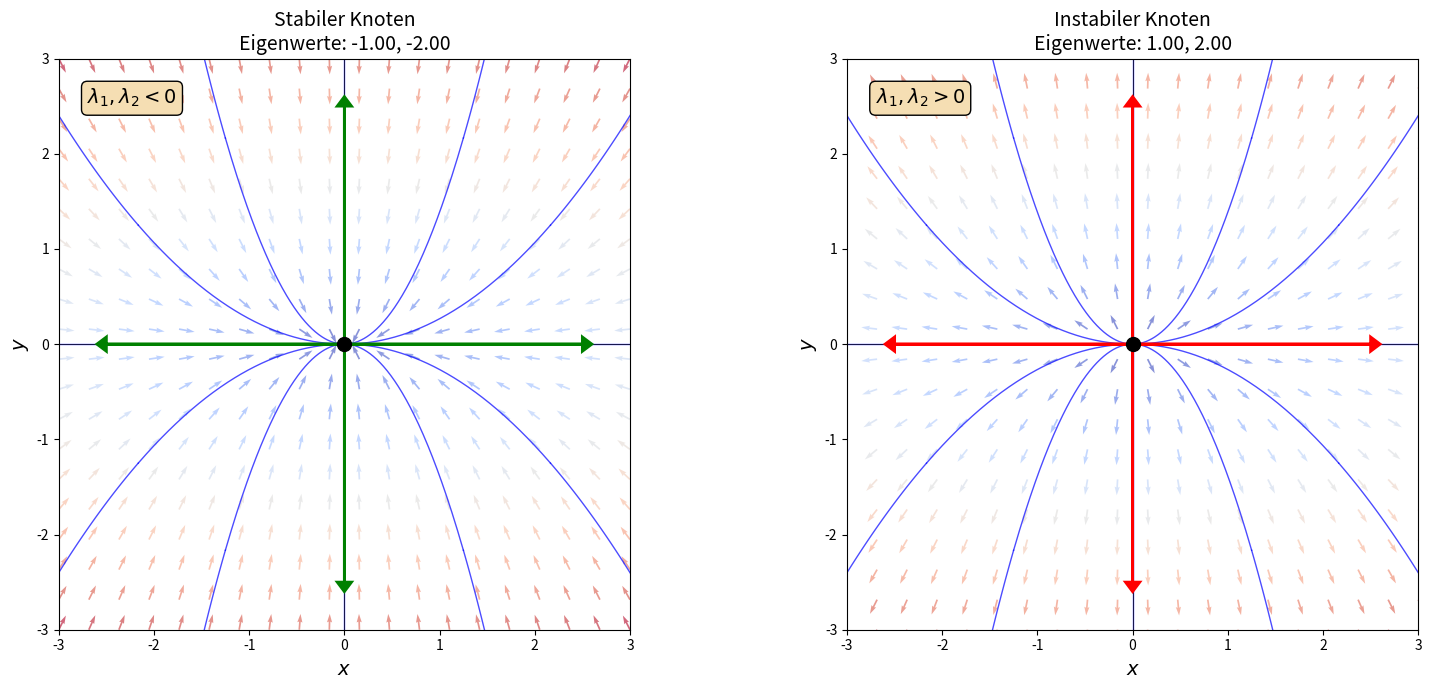
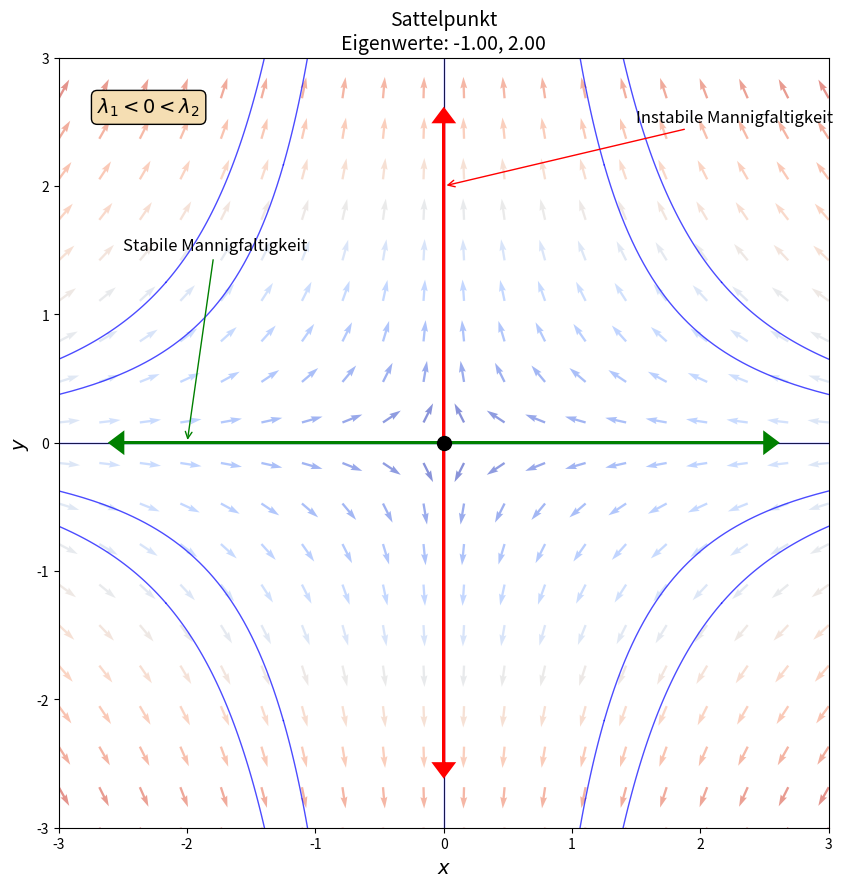
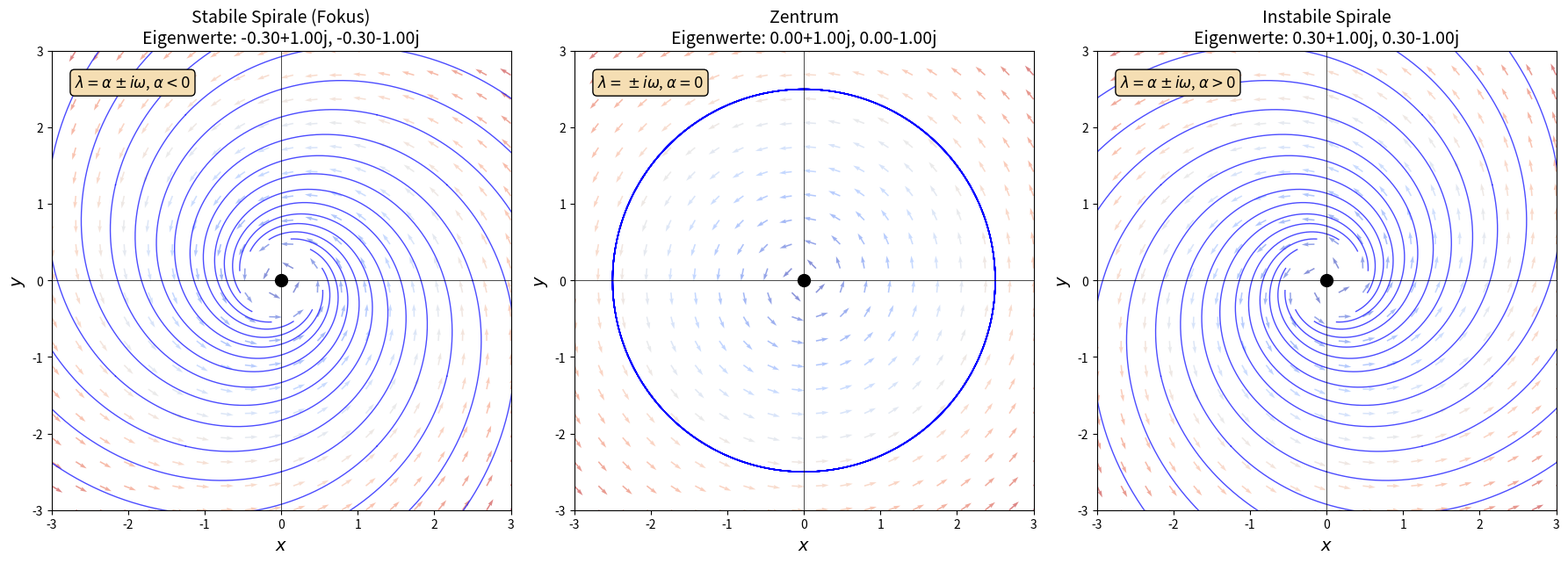
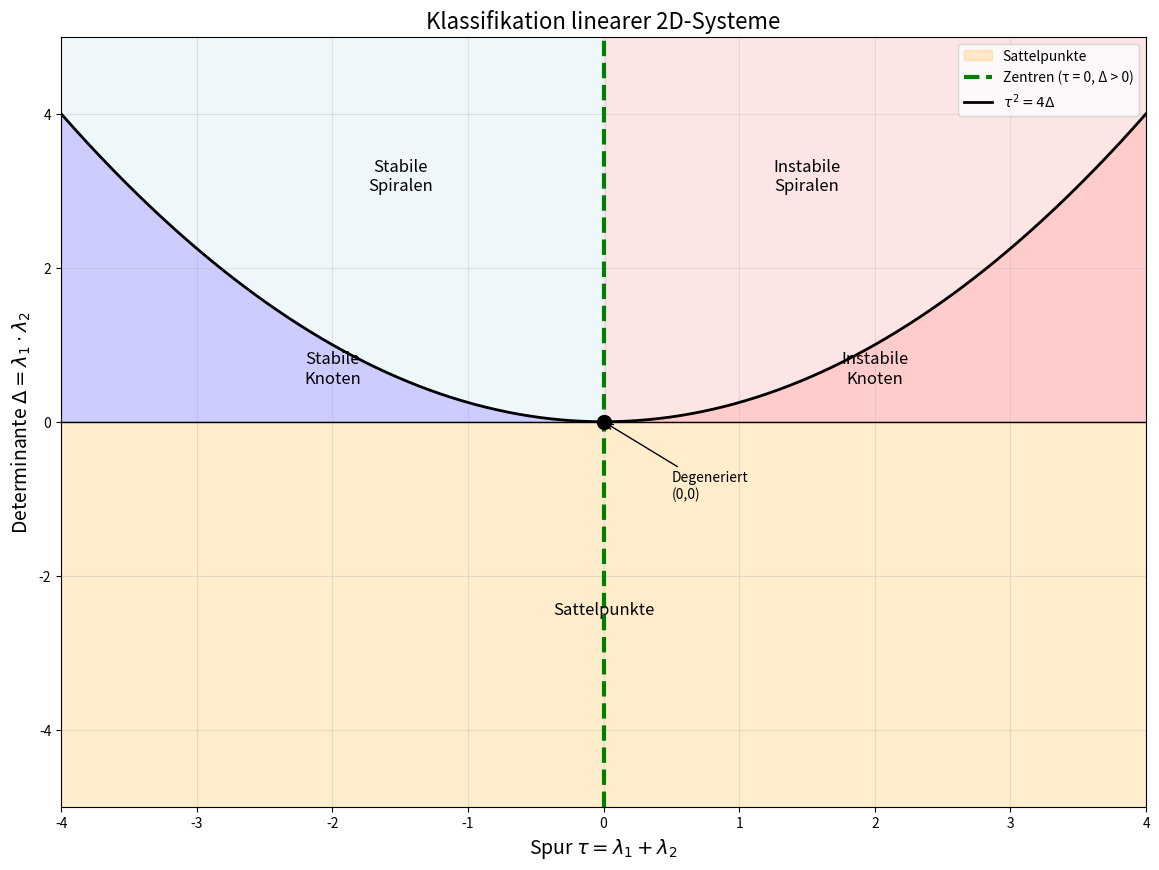
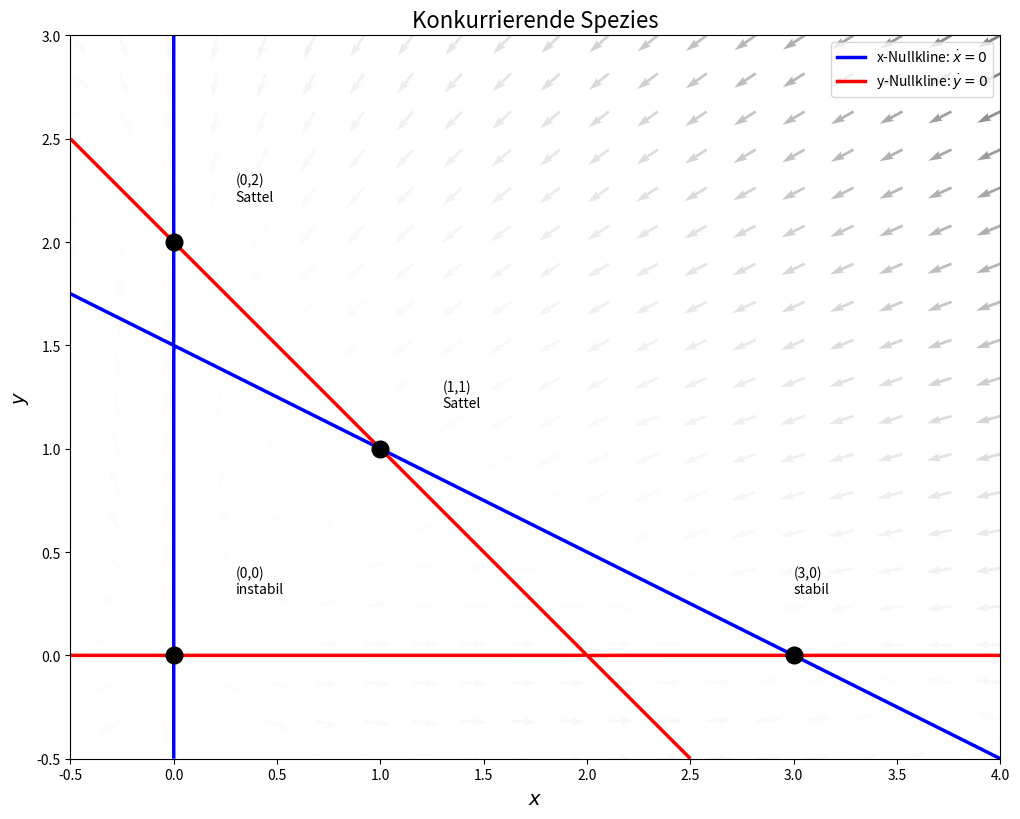
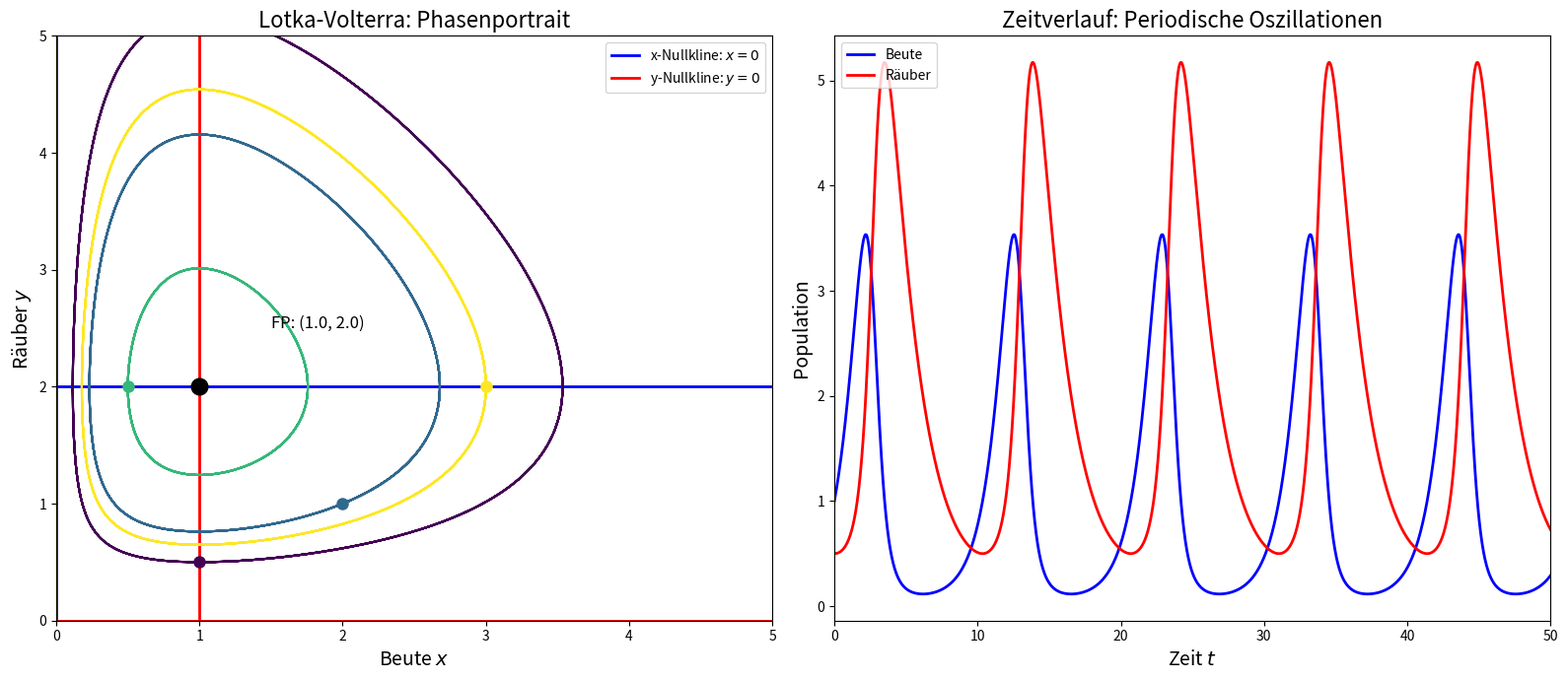

These figures' Python source, in order:
import numpy as np
import matplotlib.pyplot as plt
from scipy.integrate import odeint
from scipy.linalg import eig
from mpl_toolkits.mplot3d import Axes3D

plt.rcParams.update({
    'figure.figsize': (12, 10),
    'figure.dpi': 100,
    'axes.labelsize': 14,
    'axes.titlesize': 16,
    'lines.linewidth': 1.5,
})

%matplotlib inline

def plot_linear_system(A, x_range=(-3, 3), y_range=(-3, 3), title="", ax=None):
    """
    Visualisiert ein lineares 2D-System ẋ = Ax.
    """
    if ax is None:
        fig, ax = plt.subplots(figsize=(10, 10))
    
    # Berechne Eigenwerte und Eigenvektoren
    eigenvalues, eigenvectors = np.linalg.eig(A)
    
    # Vektorfeld
    x = np.linspace(x_range[0], x_range[1], 20)
    y = np.linspace(y_range[0], y_range[1], 20)
    X, Y = np.meshgrid(x, y)
    
    U = A[0, 0] * X + A[0, 1] * Y
    V = A[1, 0] * X + A[1, 1] * Y
    
    # Normalisiere für Darstellung
    M = np.sqrt(U**2 + V**2)
    M[M == 0] = 1
    
    ax.quiver(X, Y, U/M, V/M, M, cmap='coolwarm', alpha=0.6)
    
    # Trajektorien
    def system(state, t):
        return A @ state
    
    t_forward = np.linspace(0, 5, 500)
    t_backward = np.linspace(0, -5, 500)
    
    # Startpunkte auf einem Kreis
    theta = np.linspace(0, 2*np.pi, 12, endpoint=False)
    r = 2.5
    starts = [[r*np.cos(t), r*np.sin(t)] for t in theta]
    
    for start in starts:
        sol_f = odeint(system, start, t_forward)
        sol_b = odeint(system, start, t_backward)
        
        # Schneide ab, wenn außerhalb
        mask_f = (np.abs(sol_f[:, 0]) < 5) & (np.abs(sol_f[:, 1]) < 5)
        mask_b = (np.abs(sol_b[:, 0]) < 5) & (np.abs(sol_b[:, 1]) < 5)
        
        ax.plot(sol_f[mask_f, 0], sol_f[mask_f, 1], 'b-', alpha=0.7, linewidth=1)
        ax.plot(sol_b[mask_b, 0], sol_b[mask_b, 1], 'b-', alpha=0.7, linewidth=1)
    
    # Eigenvektoren zeichnen (wenn reell)
    if np.isreal(eigenvalues).all():
        for i, (ev, vec) in enumerate(zip(eigenvalues, eigenvectors.T)):
            vec = np.real(vec)
            scale = 2.5
            color = 'green' if np.real(ev) < 0 else 'red'
            ax.arrow(0, 0, scale*vec[0], scale*vec[1], head_width=0.15, 
                    head_length=0.1, fc=color, ec=color, linewidth=2, zorder=5)
            ax.arrow(0, 0, -scale*vec[0], -scale*vec[1], head_width=0.15,
                    head_length=0.1, fc=color, ec=color, linewidth=2, zorder=5)
    
    # Fixpunkt
    ax.plot(0, 0, 'ko', markersize=10, zorder=10)
    
    # Info
    ev_str = ', '.join([f'{e:.2f}' if np.isreal(e) else f'{e:.2f}' for e in eigenvalues])
    ax.set_title(f'{title}\nEigenwerte: {ev_str}', fontsize=14)
    ax.set_xlabel(r'$x$')
    ax.set_ylabel(r'$y$')
    ax.set_xlim(x_range)
    ax.set_ylim(y_range)
    ax.set_aspect('equal')
    ax.axhline(y=0, color='k', linewidth=0.5)
    ax.axvline(x=0, color='k', linewidth=0.5)
    
    return eigenvalues, eigenvectors

fig, axes = plt.subplots(1, 2, figsize=(16, 7))

# Stabiler Knoten: λ₁ = -1, λ₂ = -2 (beide negativ)
A_stable_node = np.array([[-1, 0], [0, -2]])
plot_linear_system(A_stable_node, title='Stabiler Knoten', ax=axes[0])
axes[0].text(0.05, 0.95, r'$\lambda_1, \lambda_2 < 0$', transform=axes[0].transAxes,
            fontsize=14, verticalalignment='top', bbox=dict(boxstyle='round', facecolor='wheat'))

# Instabiler Knoten: λ₁ = 1, λ₂ = 2 (beide positiv)
A_unstable_node = np.array([[1, 0], [0, 2]])
plot_linear_system(A_unstable_node, title='Instabiler Knoten', ax=axes[1])
axes[1].text(0.05, 0.95, r'$\lambda_1, \lambda_2 > 0$', transform=axes[1].transAxes,
            fontsize=14, verticalalignment='top', bbox=dict(boxstyle='round', facecolor='wheat'))

plt.tight_layout()
plt.show()

fig, ax = plt.subplots(figsize=(10, 10))

# Sattelpunkt: λ₁ = -1, λ₂ = 2
A_saddle = np.array([[-1, 0], [0, 2]])
plot_linear_system(A_saddle, title='Sattelpunkt', ax=ax)

ax.text(0.05, 0.95, r'$\lambda_1 < 0 < \lambda_2$', transform=ax.transAxes,
        fontsize=14, verticalalignment='top', bbox=dict(boxstyle='round', facecolor='wheat'))

# Beschriftungen
ax.annotate('Stabile Mannigfaltigkeit', xy=(-2, 0), xytext=(-2.5, 1.5),
           fontsize=12, arrowprops=dict(arrowstyle='->', color='green'))
ax.annotate('Instabile Mannigfaltigkeit', xy=(0, 2), xytext=(1.5, 2.5),
           fontsize=12, arrowprops=dict(arrowstyle='->', color='red'))

plt.show()

fig, axes = plt.subplots(1, 3, figsize=(18, 6))

# Stabile Spirale: λ = -0.3 ± i
A_stable_spiral = np.array([[-0.3, -1], [1, -0.3]])
plot_linear_system(A_stable_spiral, title='Stabile Spirale (Fokus)', ax=axes[0])
axes[0].text(0.05, 0.95, r'$\lambda = \alpha \pm i\omega$, $\alpha < 0$', 
            transform=axes[0].transAxes, fontsize=12, verticalalignment='top',
            bbox=dict(boxstyle='round', facecolor='wheat'))

# Zentrum: λ = ±i (rein imaginär)
A_center = np.array([[0, -1], [1, 0]])
plot_linear_system(A_center, title='Zentrum', ax=axes[1])
axes[1].text(0.05, 0.95, r'$\lambda = \pm i\omega$, $\alpha = 0$',
            transform=axes[1].transAxes, fontsize=12, verticalalignment='top',
            bbox=dict(boxstyle='round', facecolor='wheat'))

# Instabile Spirale: λ = 0.3 ± i
A_unstable_spiral = np.array([[0.3, -1], [1, 0.3]])
plot_linear_system(A_unstable_spiral, title='Instabile Spirale', ax=axes[2])
axes[2].text(0.05, 0.95, r'$\lambda = \alpha \pm i\omega$, $\alpha > 0$',
            transform=axes[2].transAxes, fontsize=12, verticalalignment='top',
            bbox=dict(boxstyle='round', facecolor='wheat'))

plt.tight_layout()
plt.show()

def plot_classification_diagram():
    """
    Das berühmte τ-Δ Klassifikationsdiagramm.
    """
    fig, ax = plt.subplots(figsize=(14, 10))
    
    # Achsen
    tau = np.linspace(-4, 4, 500)
    
    # Die Parabel τ² = 4Δ (Grenze zwischen Knoten und Spiralen)
    delta_parabola = tau**2 / 4
    
    # Regionen einfärben
    # Sättel: Δ < 0
    ax.fill_between(tau, -5, 0, alpha=0.2, color='orange', label='Sattelpunkte')
    
    # Instabile Knoten: Δ > 0, τ > 0, τ² > 4Δ
    ax.fill_between(tau[tau > 0], delta_parabola[tau > 0], 0, 
                    where=(delta_parabola[tau > 0] > 0), alpha=0.2, color='red')
    
    # Stabile Knoten: Δ > 0, τ < 0, τ² > 4Δ
    ax.fill_between(tau[tau < 0], delta_parabola[tau < 0], 0,
                    where=(delta_parabola[tau < 0] > 0), alpha=0.2, color='blue')
    
    # Instabile Spiralen: τ² < 4Δ, τ > 0
    ax.fill_between(tau[tau > 0], delta_parabola[tau > 0], 5,
                    alpha=0.2, color='lightcoral')
    
    # Stabile Spiralen: τ² < 4Δ, τ < 0
    ax.fill_between(tau[tau < 0], delta_parabola[tau < 0], 5,
                    alpha=0.2, color='lightblue')
    
    # Zentren: τ = 0, Δ > 0
    ax.axvline(x=0, color='green', linewidth=3, linestyle='--', 
              label='Zentren (τ = 0, Δ > 0)')
    
    # Parabel
    ax.plot(tau, delta_parabola, 'k-', linewidth=2, label=r'$\tau^2 = 4\Delta$')
    
    # Δ = 0 Linie
    ax.axhline(y=0, color='black', linewidth=1)
    
    # Labels
    ax.text(2, 0.5, 'Instabile\nKnoten', fontsize=12, ha='center')
    ax.text(-2, 0.5, 'Stabile\nKnoten', fontsize=12, ha='center')
    ax.text(1.5, 3, 'Instabile\nSpiralen', fontsize=12, ha='center')
    ax.text(-1.5, 3, 'Stabile\nSpiralen', fontsize=12, ha='center')
    ax.text(0, -2.5, 'Sattelpunkte', fontsize=12, ha='center')
    
    # Degenerate Fälle
    ax.plot(0, 0, 'ko', markersize=10)
    ax.annotate('Degeneriert\n(0,0)', xy=(0, 0), xytext=(0.5, -1),
               fontsize=10, arrowprops=dict(arrowstyle='->'))
    
    ax.set_xlabel(r'Spur $\tau = \lambda_1 + \lambda_2$', fontsize=14)
    ax.set_ylabel(r'Determinante $\Delta = \lambda_1 \cdot \lambda_2$', fontsize=14)
    ax.set_title('Klassifikation linearer 2D-Systeme', fontsize=16)
    ax.set_xlim(-4, 4)
    ax.set_ylim(-5, 5)
    ax.legend(loc='upper right')
    ax.grid(True, alpha=0.3)
    
    return fig

plot_classification_diagram()
plt.show()

def plot_nullclines_and_flow(f, g, x_range, y_range, title=""):
    """
    Visualisiert Nullklinen und das Vektorfeld.
    """
    fig, ax = plt.subplots(figsize=(12, 10))
    
    # Gitter für Nullklinen
    x = np.linspace(x_range[0], x_range[1], 500)
    y = np.linspace(y_range[0], y_range[1], 500)
    X, Y = np.meshgrid(x, y)
    
    # Berechne f und g auf dem Gitter
    F = np.zeros_like(X)
    G = np.zeros_like(Y)
    for i in range(len(x)):
        for j in range(len(y)):
            F[j, i] = f(X[j, i], Y[j, i])
            G[j, i] = g(X[j, i], Y[j, i])
    
    # Nullklinen als Konturen
    ax.contour(X, Y, F, levels=[0], colors='blue', linewidths=2.5, linestyles='-')
    ax.contour(X, Y, G, levels=[0], colors='red', linewidths=2.5, linestyles='-')
    
    # Vektorfeld (gröber)
    x_v = np.linspace(x_range[0], x_range[1], 20)
    y_v = np.linspace(y_range[0], y_range[1], 20)
    X_v, Y_v = np.meshgrid(x_v, y_v)
    
    U = np.zeros_like(X_v)
    V = np.zeros_like(Y_v)
    for i in range(len(x_v)):
        for j in range(len(y_v)):
            U[j, i] = f(X_v[j, i], Y_v[j, i])
            V[j, i] = g(X_v[j, i], Y_v[j, i])
    
    M = np.sqrt(U**2 + V**2)
    M[M == 0] = 1
    ax.quiver(X_v, Y_v, U/M, V/M, M, cmap='Greys', alpha=0.5)
    
    # Legende
    ax.plot([], [], 'b-', linewidth=2.5, label=r'x-Nullkline: $\dot{x} = 0$')
    ax.plot([], [], 'r-', linewidth=2.5, label=r'y-Nullkline: $\dot{y} = 0$')
    
    ax.set_xlabel(r'$x$', fontsize=14)
    ax.set_ylabel(r'$y$', fontsize=14)
    ax.set_title(title, fontsize=16)
    ax.legend(loc='upper right')
    ax.set_xlim(x_range)
    ax.set_ylim(y_range)
    ax.set_aspect('equal')
    
    return fig, ax

# Beispiel: Konkurrenz zweier Spezies
# ẋ = x(3 - x - 2y)   [Spezies 1]
# ẏ = y(2 - x - y)    [Spezies 2]

def f_comp(x, y):
    return x * (3 - x - 2*y)

def g_comp(x, y):
    return y * (2 - x - y)

fig, ax = plot_nullclines_and_flow(f_comp, g_comp, (-0.5, 4), (-0.5, 3),
                                    title='Konkurrierende Spezies')

# Markiere Fixpunkte manuell
fixed_points = [(0, 0), (3, 0), (0, 2), (1, 1)]
for fp in fixed_points:
    ax.plot(fp[0], fp[1], 'ko', markersize=12)

ax.annotate('(0,0)\ninstabil', xy=(0, 0), xytext=(0.3, 0.3), fontsize=10)
ax.annotate('(3,0)\nstabil', xy=(3, 0), xytext=(3, 0.3), fontsize=10)
ax.annotate('(0,2)\nSattel', xy=(0, 2), xytext=(0.3, 2.2), fontsize=10)
ax.annotate('(1,1)\nSattel', xy=(1, 1), xytext=(1.3, 1.2), fontsize=10)

plt.show()

# Lotka-Volterra mit Standardparametern
alpha, beta, gamma, delta = 1.0, 0.5, 0.5, 0.5

def lotka_volterra(state, t):
    x, y = state
    return [x * (alpha - beta * y),
            y * (-gamma + delta * x)]

fig, axes = plt.subplots(1, 2, figsize=(16, 7))

# Phasenportrait
ax1 = axes[0]

# Nullklinen
y_range = np.linspace(0.01, 5, 100)
x_range = np.linspace(0.01, 5, 100)

ax1.axvline(x=0, color='blue', linewidth=2, label=r'x-Nullkline: $x=0$')
ax1.axhline(y=alpha/beta, color='blue', linewidth=2)
ax1.axhline(y=0, color='red', linewidth=2, label=r'y-Nullkline: $y=0$')
ax1.axvline(x=gamma/delta, color='red', linewidth=2)

# Fixpunkt
x_star, y_star = gamma/delta, alpha/beta
ax1.plot(x_star, y_star, 'ko', markersize=12)
ax1.annotate(f'FP: ({x_star:.1f}, {y_star:.1f})', xy=(x_star, y_star),
            xytext=(x_star+0.5, y_star+0.5), fontsize=12)

# Trajektorien
t = np.linspace(0, 50, 2000)
initial_conditions = [[1, 0.5], [2, 1], [0.5, 2], [3, 2]]
colors = plt.cm.viridis(np.linspace(0, 1, len(initial_conditions)))

for ic, color in zip(initial_conditions, colors):
    sol = odeint(lotka_volterra, ic, t)
    ax1.plot(sol[:, 0], sol[:, 1], color=color, linewidth=1.5)
    ax1.plot(ic[0], ic[1], 'o', color=color, markersize=8)

ax1.set_xlabel(r'Beute $x$', fontsize=14)
ax1.set_ylabel(r'Räuber $y$', fontsize=14)
ax1.set_title('Lotka-Volterra: Phasenportrait', fontsize=16)
ax1.set_xlim(0, 5)
ax1.set_ylim(0, 5)
ax1.legend(loc='upper right')

# Zeitverlauf
ax2 = axes[1]
sol = odeint(lotka_volterra, [1, 0.5], t)
ax2.plot(t, sol[:, 0], 'b-', linewidth=2, label='Beute')
ax2.plot(t, sol[:, 1], 'r-', linewidth=2, label='Räuber')
ax2.set_xlabel(r'Zeit $t$', fontsize=14)
ax2.set_ylabel('Population', fontsize=14)
ax2.set_title('Zeitverlauf: Periodische Oszillationen', fontsize=16)
ax2.legend()
ax2.set_xlim(0, 50)

plt.tight_layout()
plt.show()

# Raum für deine Lösungen
